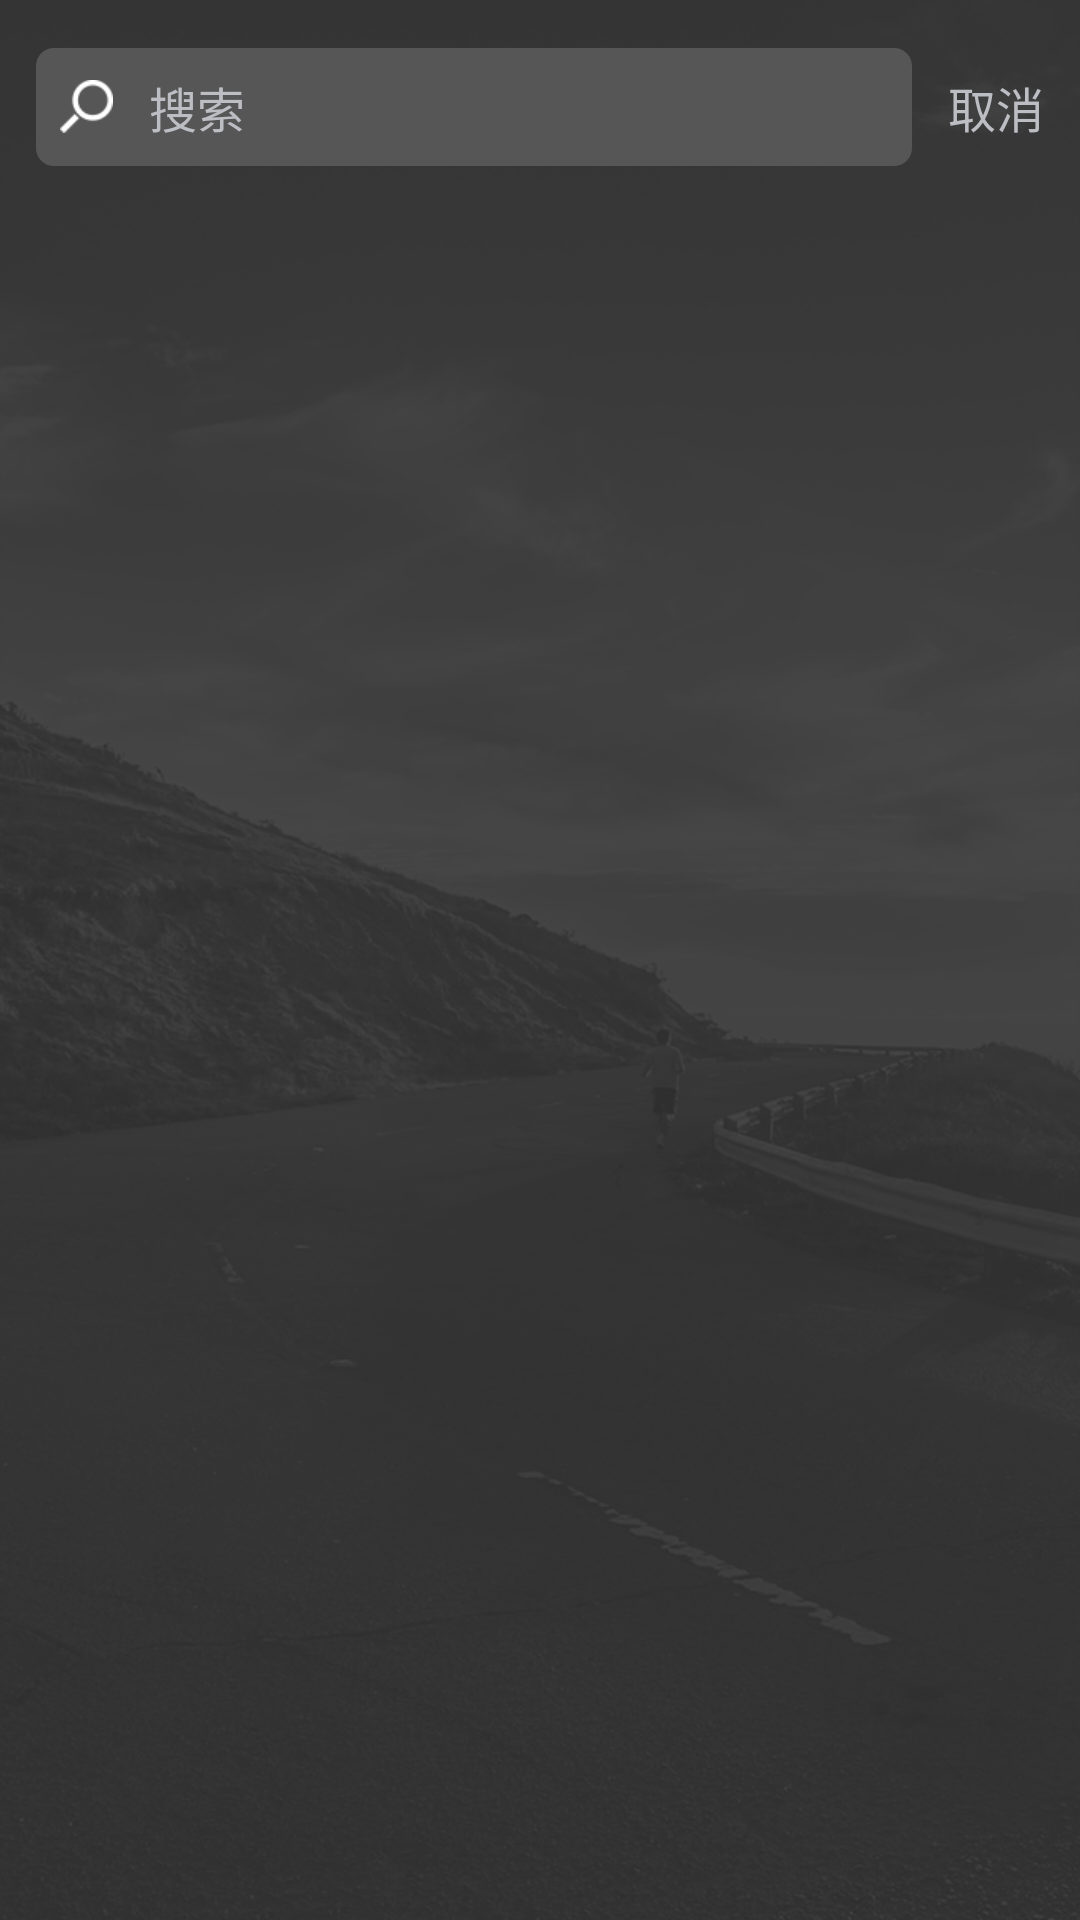

Layout XML and referenced resources for this Android screen:
<!-- AndroidManifest.xml: application theme AppTheme -->
<!-- res/layout/activity_search.xml -->
<?xml version="1.0" encoding="utf-8"?>
<LinearLayout xmlns:android="http://schemas.android.com/apk/res/android"
    android:layout_width="match_parent"
    android:layout_height="match_parent"
    android:paddingTop="16dp"
    android:orientation="vertical">

    <RelativeLayout
        android:layout_width="match_parent"
        android:layout_height="wrap_content">

        <EditText
            android:id="@+id/editText_search"
            android:layout_width="match_parent"
            android:layout_height="wrap_content"
            android:layout_toLeftOf="@+id/textView_search_cancel"
            android:layout_toStartOf="@+id/textView_search_cancel"
            android:layout_marginRight="12dp"
            android:layout_marginLeft="12dp"
            android:padding="8dp"
            android:drawableLeft="@mipmap/search"
            android:drawableStart="@mipmap/search"
            android:drawablePadding="12dp"
            android:background="@drawable/search_edit_background"
            android:singleLine="true"
            android:imeOptions="actionSearch"
            android:textColorHint="#BCBEC4"
            android:textColor="#BCBEC4"
            android:textSize="16sp"
            android:hint="@string/search"/>

        <TextView
            android:id="@+id/textView_search_cancel"
            android:layout_width="wrap_content"
            android:layout_height="wrap_content"
            android:layout_alignParentEnd="true"
            android:layout_alignParentRight="true"
            android:layout_centerVertical="true"
            android:layout_marginRight="12dp"
            android:layout_marginEnd="12dp"
            android:text="@string/cancel"
            android:textColor="#BCBEC4"
            android:textSize="16sp" />

    </RelativeLayout>

    <android.support.v7.widget.RecyclerView
        android:id="@+id/recycler_search"
        android:layout_width="match_parent"
        android:layout_height="wrap_content"
        android:layout_marginTop="12dp"
        android:paddingTop="16dp"
        android:paddingLeft="16dp"
        android:paddingRight="16dp"
        android:paddingBottom="24dp"
        android:clipToPadding="false"/>

</LinearLayout>
<!-- resources referenced by this layout -->
<resources>
  <!-- drawable search_edit_background (drawable) -->
  <?xml version="1.0" encoding="utf-8"?>
  <shape xmlns:android="http://schemas.android.com/apk/res/android"
      android:shape="rectangle">
  
      <corners android:radius="6dp"/>
  
      <solid android:color="#575656"/>
  
  </shape>
  <!-- mipmap search: png bitmap (mipmap-xhdpi, 3414 bytes) -->
  <string name="cancel">取消</string>
  <string name="search">搜索</string>
  <style name="AppTheme" parent="Theme.AppCompat.Light.NoActionBar">
          
          <item name="colorPrimary">@color/colorPrimary</item>
          <item name="colorPrimaryDark">@color/colorPrimaryDark</item>
          <item name="colorAccent">@color/colorAccent</item>
          <item name="android:windowBackground">@mipmap/main_background</item>
          <item name="android:textColor">@color/default_text_color</item>
          <item name="android:alertDialogTheme">@style/progressDialog</item>
      </style>
  <color name="colorPrimary">#323232</color>
  <color name="colorPrimaryDark">#323232</color>
  <color name="colorAccent">#323232</color>
  <color name="default_text_color">#FFFFFF</color>
  <style name="progressDialog" parent="Theme.Light.Dialog" />
  <style name="Theme.Light.Dialog" parent="@android:style/Theme.Dialog">
          <item name="android:windowBackground">@android:color/transparent</item>
          <item name="android:windowNoTitle">true</item>
          <item name="android:windowIsFloating">true</item>
          <item name="android:windowContentOverlay">@null</item>
          <item name="android:scrollHorizontally">true</item>
      </style>
</resources>
